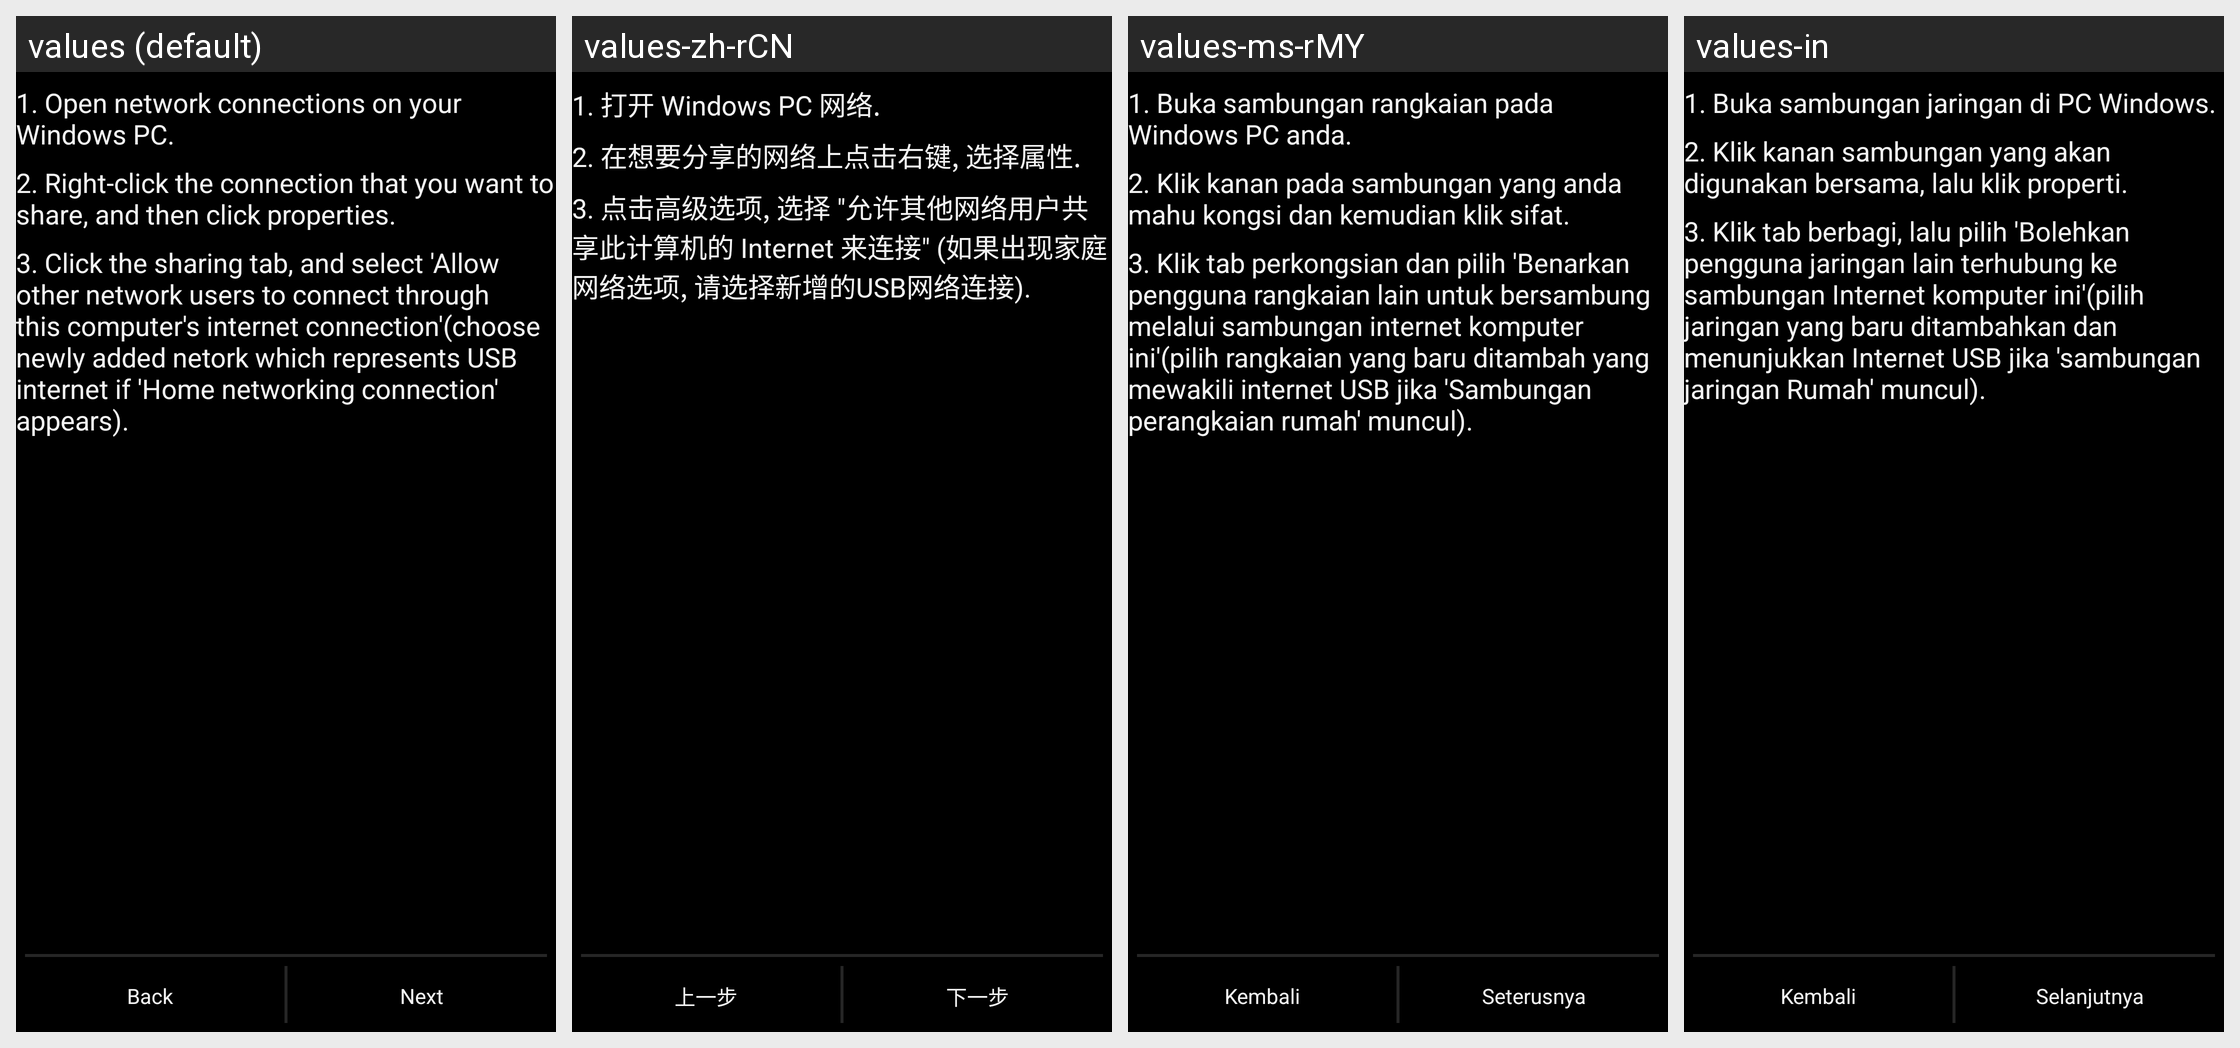

The same Android screen rendered under several of its app's locales, left to right. List the strings drawn on it with the default value and each locale's translation.
Android screen res/layout/usb_sharing_info.xml rendered under 4 locales, left to right: values (default), values-zh-rCN, values-ms-rMY, values-in. Device: Nexus 5 (rendered at 1080×1920; each locale shown at half size, 540×960, under a caption strip naming it); theme Theme.Settings.
Other locales in the repository, not shown: values-es, values-es-rUS, values-fr, values-ms, values-sr, values-zh-rHK.
Strings drawn on this screen, with the default value and each locale's value (text and hints the layout hard-codes, and strings that could not be matched under every locale, appear in the picture but are not listed):

usb_sharing_info_step_1
  values: 1. Open network connections on your Windows PC.
  values-zh-rCN: 1. 打开 Windows PC 网络.
  values-ms-rMY: 1. Buka sambungan rangkaian pada Windows PC anda.
  values-in: 1. Buka sambungan jaringan di PC Windows.

usb_sharing_info_step_2
  values: 2. Right-click the connection that you want to share, and then click properties.
  values-zh-rCN: 2. 在想要分享的网络上点击右键, 选择属性.
  values-ms-rMY: 2. Klik kanan pada sambungan yang anda mahu kongsi dan kemudian klik sifat.
  values-in: 2. Klik kanan sambungan yang akan digunakan bersama, lalu klik properti.

usb_sharing_info_step_3
  values: 3. Click the sharing tab, and select 'Allow other network users to connect through this computer's internet connection'(choose newly added netork which represents USB internet if 'Home networking connection' appears).
  values-zh-rCN: 3. 点击高级选项, 选择 "允许其他网络用户共享此计算机的 Internet 来连接" (如果出现家庭网络选项, 请选择新增的USB网络连接).
  values-ms-rMY: 3. Klik tab perkongsian dan pilih 'Benarkan pengguna rangkaian lain untuk bersambung melalui sambungan internet komputer ini'(pilih rangkaian yang baru ditambah yang mewakili internet USB jika 'Sambungan perangkaian rumah' muncul).
  values-in: 3. Klik tab berbagi, lalu pilih 'Bolehkan pengguna jaringan lain terhubung ke sambungan Internet komputer ini'(pilih jaringan yang baru ditambahkan dan menunjukkan Internet USB jika 'sambungan jaringan Rumah' muncul).

wifi_setup_back
  values: Back
  values-zh-rCN: 上一步
  values-ms-rMY: Kembali
  values-in: Kembali

wifi_setup_next
  values: Next
  values-zh-rCN: 下一步
  values-ms-rMY: Seterusnya
  values-in: Selanjutnya
